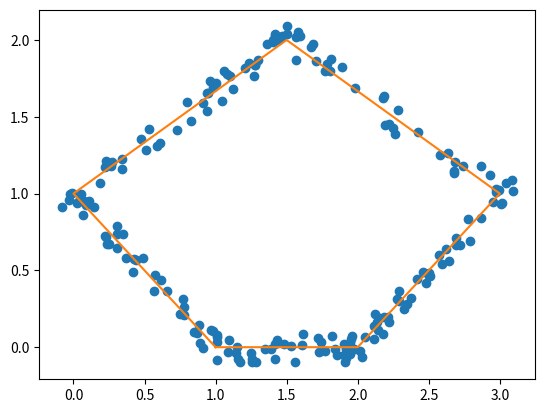

The matplotlib source for this figure:
import matplotlib.pyplot as plt
import random
import numpy as np
from numpy import ones,vstack
from numpy.linalg import lstsq
import scipy.stats as stats

POINTS_PER_LINE = 40
max_buffer_dist = 0.1
SD = 2

if __name__ == '__main__' :
    x_data = [1.0, 2.0, 3.0, 1.5, 0, 1.0]
    y_data = [0.0, 0.0, 1.0, 2., 1.0, 0.0]

    a_values = []
    b_values = []
    c_values = []

    for i in range(len(x_data) - 1):
        x_coords = [x_data[i], x_data[i + 1]]
        y_coords = [y_data[i], y_data[i+1]]
        if x_coords[0] == x_coords[1]:
            a_values.append(1)
            b_values.append(0)
            c_values.append(x_coords[0])
            continue
        if y_coords[0] == y_coords[1]:
            a_values.append(0)
            b_values.append(-1)
            c_values.append(y_coords[0])
            continue
        A = vstack([x_coords, ones(len(x_coords))]).T
        m, c = lstsq(A, y_coords, rcond=None)[0]
        b_values.append(-1)
        a_values.append(m)
        c_values.append(c)

    x_pc = []
    y_pc = []
    for step in range(POINTS_PER_LINE * (len(x_data) - 1)):
        r_index = random.randrange(0, len(x_data) - 1)
        x_coords = [x_data[r_index], x_data[r_index+1]]
        y_coords = [y_data[r_index], y_data[r_index+1]]
        x_random = np.random.uniform(min(x_coords) - max_buffer_dist, max(x_coords) + max_buffer_dist, 1)

        y_random = 0

        if b_values[r_index] == 0:
            low = min(y_coords) - max_buffer_dist
            upp = max(y_coords) + max_buffer_dist
            y_random = np.random.uniform(low, upp, 1)
        elif b_values[r_index] == -1:
            m = a_values[r_index]
            c = c_values[r_index]
            y_target = m * x_random[0] + c
            low = y_target - max_buffer_dist
            upp = y_target + max_buffer_dist
            if upp > max(y_coords) + max_buffer_dist:
                upp = max(y_coords) + max_buffer_dist
            if low < min(y_coords) - max_buffer_dist:
                low = min(y_coords) - max_buffer_dist
            y_random = [stats.truncnorm((low - y_target) / SD, (upp - y_target) / SD, loc=y_target, scale=SD).rvs()]

        x_pc.append(x_random[0])
        y_pc.append(y_random[0])

    plt.plot(x_pc, y_pc, 'o')
    plt.plot(x_data, y_data)
    plt.show()